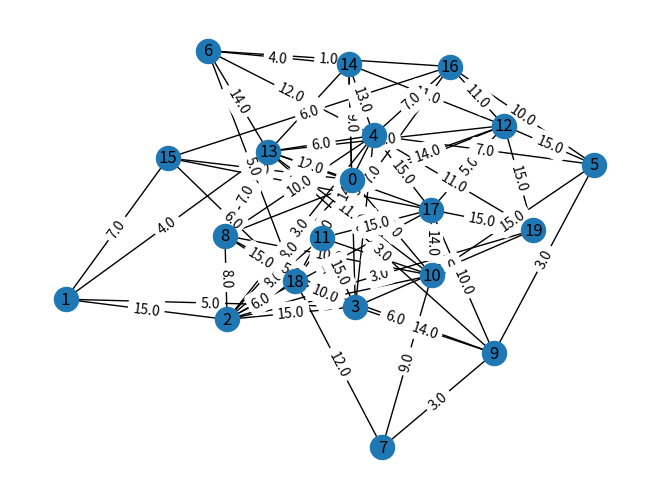

Reproduce this figure in Python.

import numpy as np
import random
import matplotlib.pyplot as plt
import networkx as nx

def generate_adjacency_matrix(nodes):
    adjacency_matrix = np.zeros((nodes, nodes))

    for i in range(nodes):
        for j in range(i+1, nodes):
            if random.random() <= 0.3:
                adjacency_matrix[i][j] = adjacency_matrix[j][i] = random.randint(1,15)

    return adjacency_matrix

def plot_graph_from_adjacency_matrix(adjacency_matrix):
    G = nx.Graph()

    for i in range(len(adjacency_matrix)):
        for j in range(i+1, len(adjacency_matrix)):
            if adjacency_matrix[i][j] != 0:
                G.add_edge(i, j, weight=adjacency_matrix[i][j])

    pos = nx.spring_layout(G)
    nx.draw(G, pos, with_labels=True)
    labels = nx.get_edge_attributes(G, 'weight')
    nx.draw_networkx_edge_labels(G, pos, edge_labels=labels)

    plt.show()    
# Generar una matriz de adyacencia para un gráfico con 5 nodos
N = 20
adjacency_matrix = generate_adjacency_matrix(N)
plot_graph_from_adjacency_matrix(adjacency_matrix)
